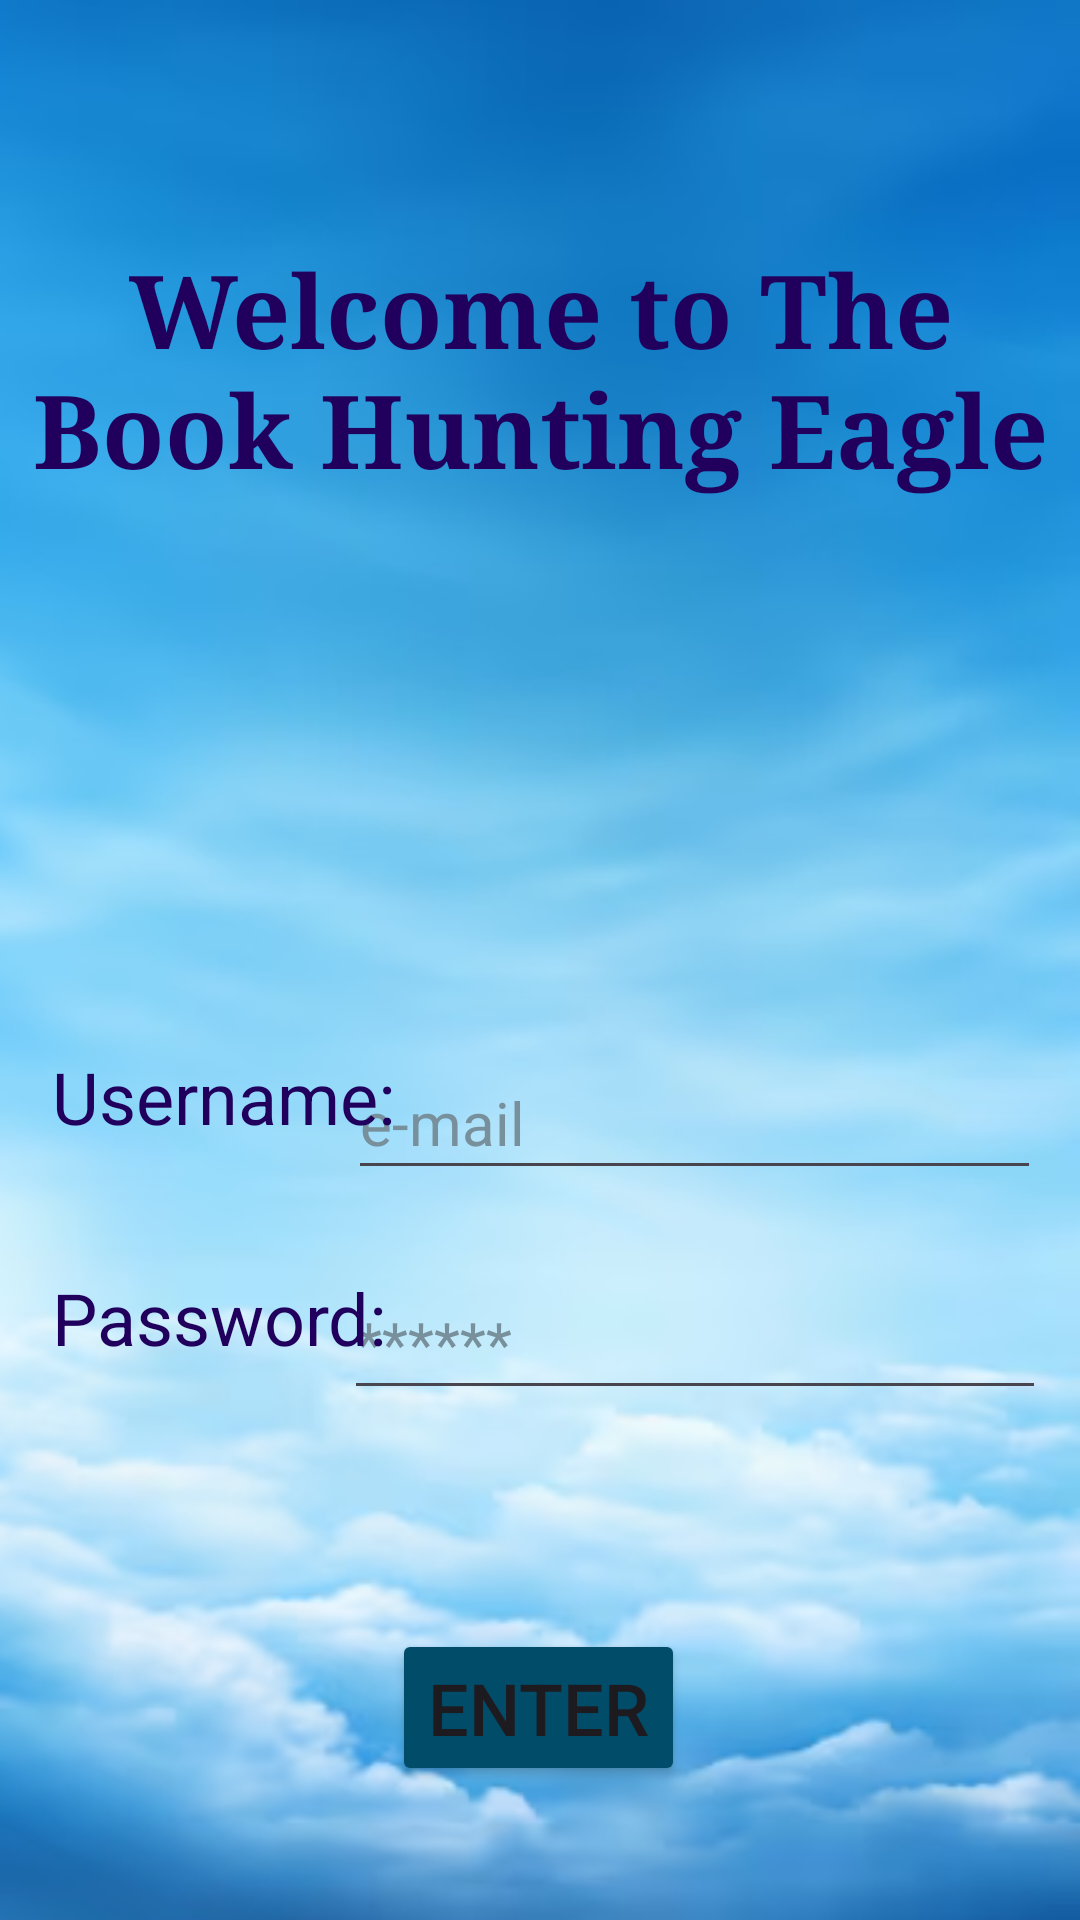

This screen was rendered from an Android layout file. Write that file and the resources it references.
<!-- AndroidManifest.xml: application theme Theme.TheBookHuntingEagle -->
<!-- res/layout/activity_login_page.xml -->
<?xml version="1.0" encoding="utf-8"?>
<androidx.constraintlayout.widget.ConstraintLayout xmlns:android="http://schemas.android.com/apk/res/android"
    xmlns:app="http://schemas.android.com/apk/res-auto"
    xmlns:tools="http://schemas.android.com/tools"
    android:layout_width="match_parent"
    android:layout_height="match_parent"
    android:background="@drawable/background_login5"
    tools:context=".LoginPage">

    <TextView
        android:id="@+id/txtWelcome"
        android:layout_width="348dp"
        android:layout_height="133dp"
        android:fontFamily="serif"
        android:gravity="center"
        android:text="@string/txtWelcome"
        android:textColor="?attr/colorOnPrimaryContainer"
        android:textSize="34sp"
        android:textStyle="bold"
        app:layout_constraintBottom_toBottomOf="parent"
        app:layout_constraintEnd_toEndOf="parent"
        app:layout_constraintHorizontal_bias="0.492"
        app:layout_constraintStart_toStartOf="parent"
        app:layout_constraintTop_toTopOf="parent"
        app:layout_constraintVertical_bias="0.112"
        tools:ignore="TextSizeCheck" />

    <EditText
        android:id="@+id/inputEmail"
        android:layout_width="231dp"
        android:layout_height="48dp"
        android:autofillHints=""
        android:ems="10"
        android:gravity="start|center_vertical"
        android:hint="@string/inputEmail"
        android:inputType="textEmailAddress"
        android:textColorHint="#78909C"
        android:textSize="20sp"
        app:layout_constraintBottom_toBottomOf="parent"
        app:layout_constraintEnd_toEndOf="parent"
        app:layout_constraintHorizontal_bias="0.9"
        app:layout_constraintStart_toStartOf="parent"
        app:layout_constraintTop_toTopOf="parent"
        app:layout_constraintVertical_bias="0.589" />

    <EditText
        android:id="@+id/inputPassword"
        android:layout_width="234dp"
        android:layout_height="48dp"
        android:autofillHints=""
        android:ems="10"
        android:gravity="start|center_vertical"
        android:hint="@string/inputPassword"
        android:inputType="number|numberPassword|numberDecimal"
        android:textColorHint="#78909C"
        android:textSize="20sp"
        app:layout_constraintBottom_toBottomOf="parent"
        app:layout_constraintEnd_toEndOf="parent"
        app:layout_constraintHorizontal_bias="0.909"
        app:layout_constraintStart_toStartOf="parent"
        app:layout_constraintTop_toTopOf="parent"
        app:layout_constraintVertical_bias="0.713"
        tools:ignore="TextFields" />

    <TextView
        android:id="@+id/txtUserName"
        android:layout_width="118dp"
        android:layout_height="44dp"
        android:text="@string/txtUserName"
        android:textColor="?attr/colorOnPrimaryContainer"
        android:textSize="24sp"
        app:layout_constraintBottom_toBottomOf="parent"
        app:layout_constraintEnd_toEndOf="parent"
        app:layout_constraintHorizontal_bias="0.071"
        app:layout_constraintStart_toStartOf="parent"
        app:layout_constraintTop_toTopOf="parent"
        app:layout_constraintVertical_bias="0.586"
        tools:ignore="TextSizeCheck" />

    <TextView
        android:id="@+id/txtPassword"
        android:layout_width="120dp"
        android:layout_height="44dp"
        android:text="@string/txtPassword"
        android:textColor="?attr/colorOnPrimaryContainer"
        android:textSize="24sp"
        app:layout_constraintBottom_toBottomOf="parent"
        app:layout_constraintEnd_toEndOf="parent"
        app:layout_constraintHorizontal_bias="0.072"
        app:layout_constraintStart_toStartOf="parent"
        app:layout_constraintTop_toTopOf="parent"
        app:layout_constraintVertical_bias="0.71"
        tools:ignore="TextSizeCheck" />

    <Button
        android:id="@+id/btnEnter"
        android:layout_width="wrap_content"
        android:layout_height="wrap_content"
        android:backgroundTint="@color/material_dynamic_primary30"
        android:text="@string/btnEnter"
        android:textSize="24sp"
        app:layout_constraintBottom_toBottomOf="parent"
        app:layout_constraintEnd_toEndOf="parent"
        app:layout_constraintHorizontal_bias="0.498"
        app:layout_constraintStart_toStartOf="parent"
        app:layout_constraintTop_toTopOf="parent"
        app:layout_constraintVertical_bias="0.924" />
</androidx.constraintlayout.widget.ConstraintLayout>
<!-- resources referenced by this layout -->
<resources>
  <!-- drawable background_login5: png bitmap (drawable, 148369 bytes) -->
  <string name="btnEnter">Enter</string>
  <string name="inputEmail">e-mail</string>
  <string name="inputPassword">******</string>
  <string name="txtPassword">Password:</string>
  <string name="txtUserName">Username:</string>
  <string name="txtWelcome">Welcome to The Book Hunting Eagle</string>
  <style name="Theme.TheBookHuntingEagle" parent="Base.Theme.TheBookHuntingEagle" />
  <style name="Base.Theme.TheBookHuntingEagle" parent="Theme.Material3.DayNight.NoActionBar">
          
          
      </style>
</resources>
